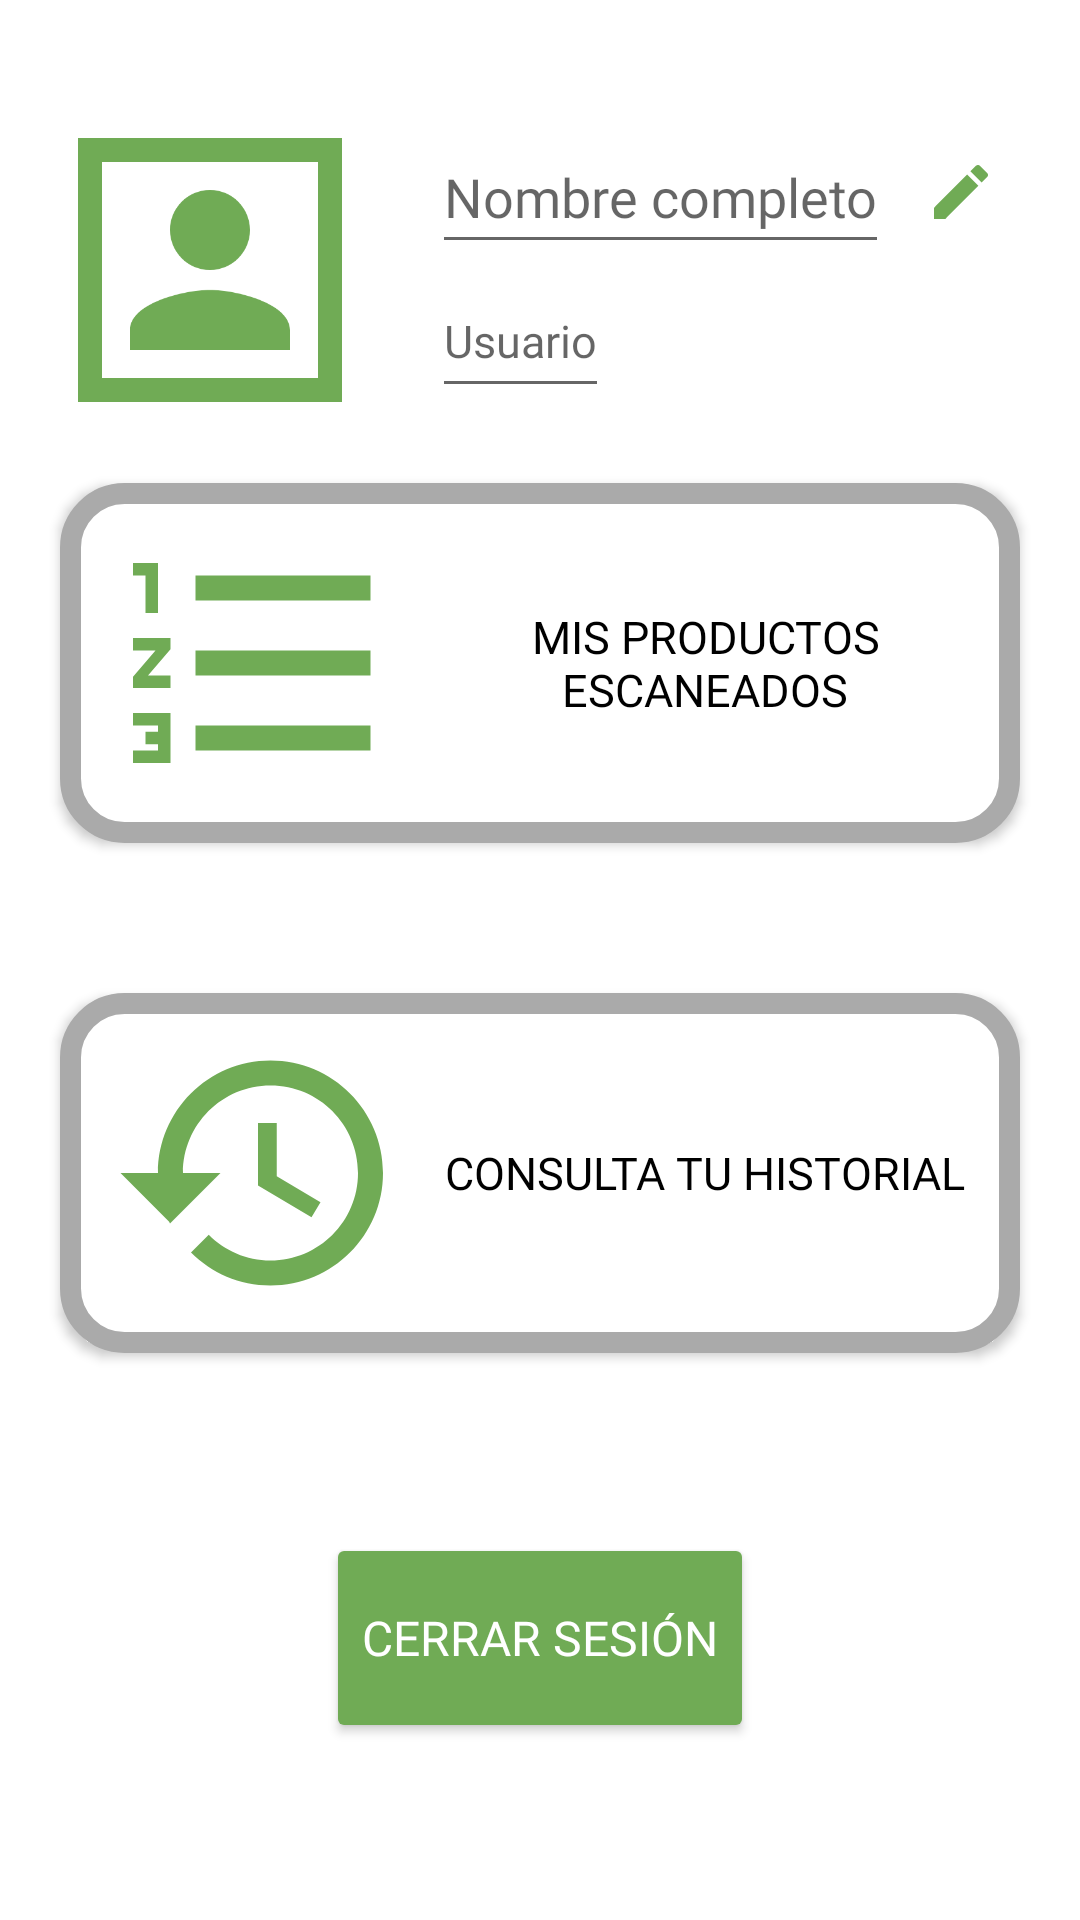

The Android layout XML behind this screen, and the referenced resources:
<!-- AndroidManifest.xml: application theme Theme.EcoScan -->
<!-- res/layout/fragment_profile.xml -->
<?xml version="1.0" encoding="utf-8"?>
<androidx.constraintlayout.widget.ConstraintLayout
    xmlns:android="http://schemas.android.com/apk/res/android"
    xmlns:app="http://schemas.android.com/apk/res-auto"
    xmlns:tools="http://schemas.android.com/tools"
    android:layout_width="match_parent"
    android:layout_height="match_parent"
    tools:context=".ProfileFragment">

    <com.google.android.material.imageview.ShapeableImageView
        android:id="@+id/ImageView"
        android:layout_width="100dp"
        android:layout_height="100dp"
        android:layout_marginTop="40dp"
        android:scaleType="centerCrop"
        app:shapeAppearanceOverlay="@style/circular"
        android:padding="10dp"
        app:strokeWidth="8dp"
        app:strokeColor="@color/green"
        android:background="@color/white"
        android:layout_marginStart="20dp"
        app:srcCompat="@drawable/profile_pic"
        app:layout_constraintStart_toStartOf="parent"
        app:layout_constraintTop_toTopOf="parent" />

    <EditText
        android:id="@+id/fullnameTextView"
        android:layout_width="wrap_content"
        android:layout_height="wrap_content"
        android:layout_marginTop="40dp"
        android:layout_marginRight="40dp"
        android:fontFamily="@font/inter_bold"
        android:hint="@string/hintnombre"
        android:maxWidth="200dp"
        android:minHeight="48dp"
        android:textColor="@color/black"
        android:textSize="18sp"
        app:layout_constraintEnd_toEndOf="parent"
        app:layout_constraintStart_toEndOf="@+id/ImageView"
        app:layout_constraintTop_toTopOf="parent" />

    <EditText
        android:id="@+id/usernameTextView"
        android:layout_width="wrap_content"
        android:layout_height="wrap_content"
        android:editable="false"
        android:fontFamily="@font/inter_bold"
        android:hint="@string/hintuser"
        android:minHeight="48dp"
        android:textColor="@color/green"
        android:textSize="15sp"
        app:layout_constraintStart_toStartOf="@+id/fullnameTextView"
        app:layout_constraintTop_toBottomOf="@+id/fullnameTextView" />

    <ImageButton
        android:id="@+id/editName"
        android:layout_width="wrap_content"
        android:layout_height="wrap_content"
        android:layout_marginTop="42dp"
        android:backgroundTint="@color/white"
        android:src="@drawable/edit_name"
        app:layout_constraintStart_toEndOf="@+id/fullnameTextView"
        app:layout_constraintTop_toTopOf="parent"
        tools:ignore="SpeakableTextPresentCheck,TouchTargetSizeCheck" />

    <Button
        android:id="@+id/btnProductos"
        android:layout_width="320dp"
        android:layout_height="120dp"
        android:layout_marginTop="50dp"
        android:layout_marginLeft="10dp"
        android:layout_marginRight="10dp"
        android:layout_marginBottom="50dp"
        android:background="@drawable/custom_button"
        android:drawableLeft="@drawable/ic_productos"
        android:drawablePadding="10dp"
        android:fontFamily="@font/inter_bold"
        android:padding="16dp"
        android:text="@string/productos"
        android:textColor="@color/black"
        android:textSize="15sp"
        app:layout_constraintEnd_toEndOf="parent"
        app:layout_constraintBottom_toTopOf="@id/btnHistorial"
        app:layout_constraintStart_toStartOf="parent"
        app:layout_constraintTop_toBottomOf="@+id/ImageView" />

    <Button
        android:id="@+id/btnHistorial"
        android:layout_width="320dp"
        android:layout_height="120dp"
        android:layout_marginLeft="10dp"
        android:layout_marginRight="10dp"
        android:layout_marginBottom="40dp"
        android:background="@drawable/custom_button"
        android:drawableLeft="@drawable/history"
        android:drawablePadding="10dp"
        android:textSize="15sp"
        android:fontFamily="@font/inter_bold"
        android:padding="16dp"
        android:text="@string/Historial"
        android:textColor="@color/black"
        app:layout_constraintBottom_toTopOf="@id/btnCerrarSesion"
        app:layout_constraintEnd_toEndOf="parent"
        app:layout_constraintStart_toStartOf="parent"
        app:layout_constraintTop_toBottomOf="@+id/btnProductos" />

    <Button
        android:id="@+id/btnCerrarSesion"
        android:layout_width="wrap_content"
        android:layout_height="70dp"
        android:layout_marginTop="20dp"
        android:backgroundTint="@color/green"
        android:fontFamily="@font/inter_bold"
        android:text="@string/cerrarsesion"
        android:textColor="@color/white"
        android:textSize="16sp"
        android:layout_marginBottom="88dp"
        app:layout_constraintBottom_toBottomOf="parent"
        app:layout_constraintEnd_toEndOf="parent"
        app:layout_constraintStart_toStartOf="parent"
        app:layout_constraintTop_toBottomOf="@+id/btnHistorial" />

</androidx.constraintlayout.widget.ConstraintLayout>
<!-- resources referenced by this layout -->
<resources>
  <color name="black">#FF000000</color>
  <color name="green">#70AB55</color>
  <color name="white">#FFFFFFFF</color>
  <!-- drawable custom_button (drawable) -->
  <shape
      xmlns:android="http://schemas.android.com/apk/res/android"
      android:shape="rectangle" >
      <corners
          android:radius="18dp"/>
      <solid
          android:color="@android:color/white" />
      <stroke
          android:width="7dp"
          android:color="@android:color/darker_gray"/>
  </shape>
  <!-- drawable edit_name (drawable) -->
  <vector xmlns:android="http://schemas.android.com/apk/res/android" android:height="24dp" android:tint="#70AB55" android:viewportHeight="24" android:viewportWidth="24" android:width="24dp">
        
      <path android:fillColor="@android:color/white" android:pathData="M3,17.25V21h3.75L17.81,9.94l-3.75,-3.75L3,17.25zM20.71,7.04c0.39,-0.39 0.39,-1.02 0,-1.41l-2.34,-2.34c-0.39,-0.39 -1.02,-0.39 -1.41,0l-1.83,1.83 3.75,3.75 1.83,-1.83z"/>
      
  </vector>
  <!-- drawable history (drawable) -->
  <vector xmlns:android="http://schemas.android.com/apk/res/android" android:height="100dp" android:tint="#70AB55" android:viewportHeight="24" android:viewportWidth="24" android:width="100dp">
        
      <path android:fillColor="@color/green" android:pathData="M13,3c-4.97,0 -9,4.03 -9,9L1,12l3.89,3.89 0.07,0.14L9,12L6,12c0,-3.87 3.13,-7 7,-7s7,3.13 7,7 -3.13,7 -7,7c-1.93,0 -3.68,-0.79 -4.94,-2.06l-1.42,1.42C8.27,19.99 10.51,21 13,21c4.97,0 9,-4.03 9,-9s-4.03,-9 -9,-9zM12,8v5l4.28,2.54 0.72,-1.21 -3.5,-2.08L13.5,8L12,8z"/>
      
  </vector>
  <!-- drawable ic_productos (drawable) -->
  <vector xmlns:android="http://schemas.android.com/apk/res/android" android:height="100dp" android:tint="#70AB55" android:viewportHeight="24" android:viewportWidth="24" android:width="100dp">
        
      <path android:fillColor="@android:color/white" android:pathData="M2,17h2v0.5L3,17.5v1h1v0.5L2,19v1h3v-4L2,16v1zM3,8h1L4,4L2,4v1h1v3zM2,11h1.8L2,13.1v0.9h3v-1L3.2,13L5,10.9L5,10L2,10v1zM7,5v2h14L21,5L7,5zM7,19h14v-2L7,17v2zM7,13h14v-2L7,11v2z"/>
      
  </vector>
  <!-- drawable profile_pic (drawable) -->
  <vector xmlns:android="http://schemas.android.com/apk/res/android" android:height="10dp" android:tint="#70AB55" android:viewportHeight="24" android:viewportWidth="24" android:width="10dp">
        
      <path android:fillColor="@android:color/white" android:pathData="M12,12c2.21,0 4,-1.79 4,-4s-1.79,-4 -4,-4 -4,1.79 -4,4 1.79,4 4,4zM12,14c-2.67,0 -8,1.34 -8,4v2h16v-2c0,-2.66 -5.33,-4 -8,-4z"/>
      
  </vector>
  <string name="Historial">Consulta tu historial</string>
  <string name="cerrarsesion">CERRAR SESIÓN</string>
  <string name="hintnombre">Nombre completo</string>
  <string name="hintuser">Usuario</string>
  <string name="productos">Mis productos escaneados</string>
  <style name="Theme.EcoScan" parent="Theme.MaterialComponents.Light.NoActionBar">
          <item name="colorPrimary">#FFFFFF</item>
          <item name="colorPrimaryVariant">#E0E0E0</item>
          <item name="colorOnPrimary">#000000</item>
          <item name="colorSecondary">#70AB55</item>
          <item name="colorSecondaryVariant">#558B2F</item>
          <item name="colorOnSecondary">#FFFFFF</item>
          <item name="android:colorBackground">#FFFFFF</item>
          <item name="colorSurface">#FFFFFF</item>
          <item name="colorOnSurface">#000000</item>
          <item name="android:statusBarColor">#70AB55</item>
          <item name="android:navigationBarColor">#000000</item>
  
          
          <item name="android:forceDarkAllowed">false</item>
      </style>
</resources>
